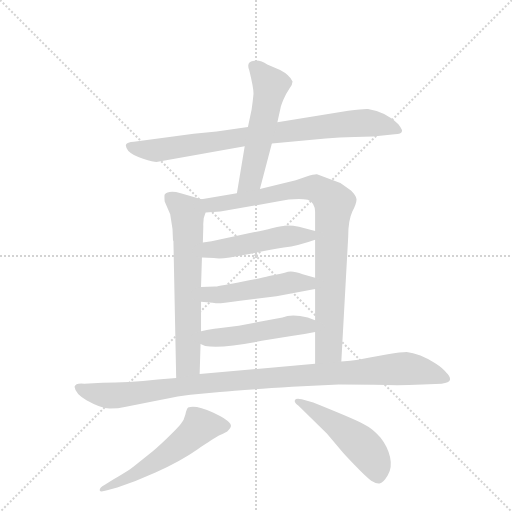
t = 0.00 s
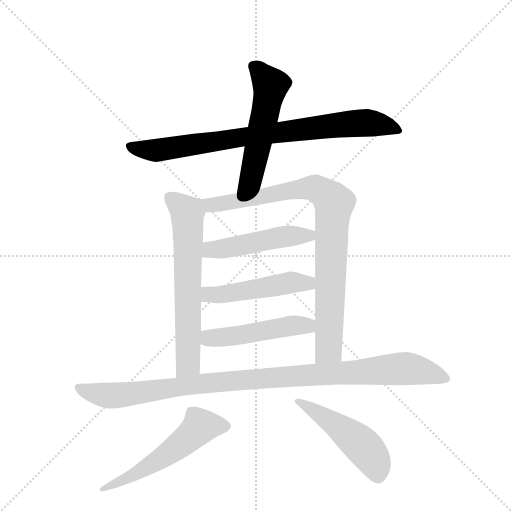
t = 1.66 s
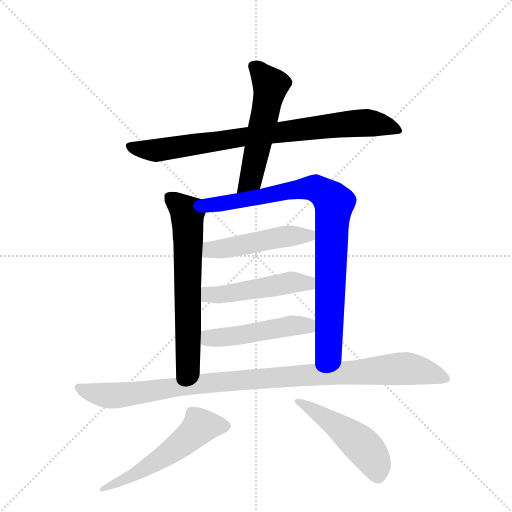
t = 3.33 s
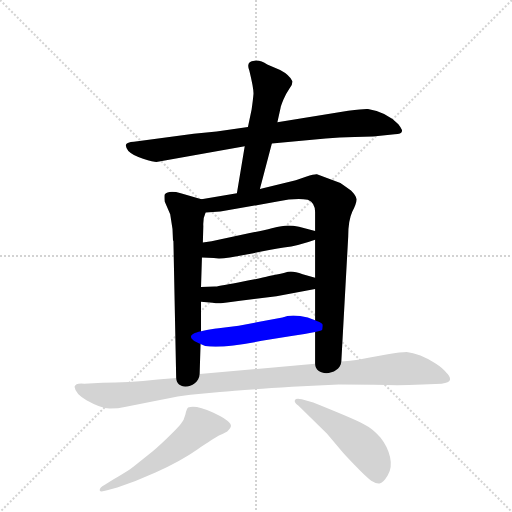
t = 4.99 s
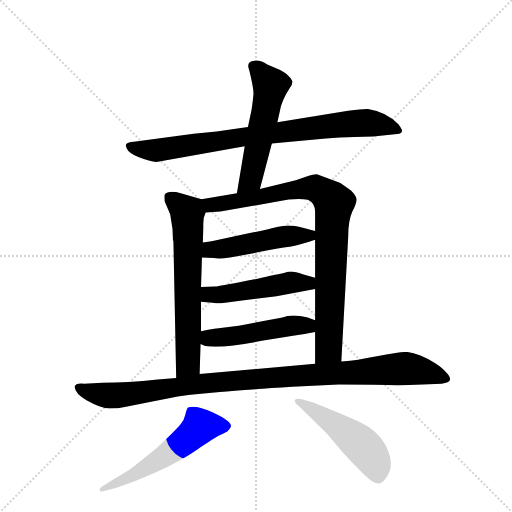
t = 6.66 s
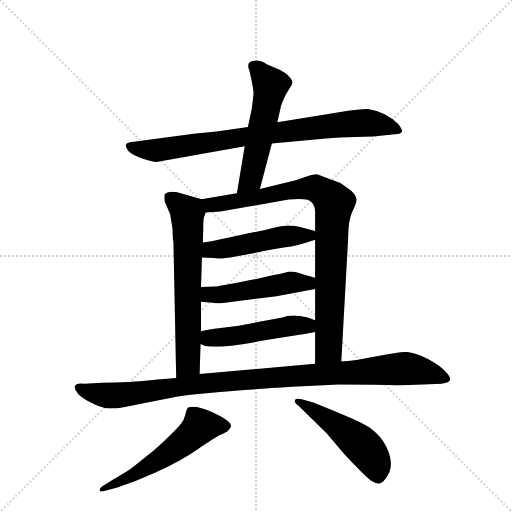
t = 8.32 s

The animated SVG that drew these frames (rendered in a browser with its animation timeline set to each time). Animation: 10 CSS @keyframes rules; one cycle of 8.32 s.

<svg version="1.1" viewBox="0 0 1024 1024" xmlns="http://www.w3.org/2000/svg">
  <g stroke="lightgray" stroke-dasharray="1,1" stroke-width="1" transform="scale(4, 4)">
    <line x1="0" y1="0" x2="256" y2="256"></line>
    <line x1="256" y1="0" x2="0" y2="256"></line>
    <line x1="128" y1="0" x2="128" y2="256"></line>
    <line x1="0" y1="128" x2="256" y2="128"></line>
  </g>
  <g transform="scale(0.92, -0.92) translate(60, -900)">
    <style type="text/css">
      
        @keyframes keyframes0 {
          from {
            stroke: blue;
            stroke-dashoffset: 849;
            stroke-width: 128;
          }
          73% {
            animation-timing-function: step-end;
            stroke: blue;
            stroke-dashoffset: 0;
            stroke-width: 128;
          }
          to {
            stroke: black;
            stroke-width: 1024;
          }
        }
        #make-me-a-hanzi-animation-0 {
          animation: keyframes0 0.94091796875s both;
          animation-delay: 0s;
          animation-timing-function: linear;
        }
      
        @keyframes keyframes1 {
          from {
            stroke: blue;
            stroke-dashoffset: 554;
            stroke-width: 128;
          }
          64% {
            animation-timing-function: step-end;
            stroke: blue;
            stroke-dashoffset: 0;
            stroke-width: 128;
          }
          to {
            stroke: black;
            stroke-width: 1024;
          }
        }
        #make-me-a-hanzi-animation-1 {
          animation: keyframes1 0.7008463541666666s both;
          animation-delay: 0.94091796875s;
          animation-timing-function: linear;
        }
      
        @keyframes keyframes2 {
          from {
            stroke: blue;
            stroke-dashoffset: 667;
            stroke-width: 128;
          }
          68% {
            animation-timing-function: step-end;
            stroke: blue;
            stroke-dashoffset: 0;
            stroke-width: 128;
          }
          to {
            stroke: black;
            stroke-width: 1024;
          }
        }
        #make-me-a-hanzi-animation-2 {
          animation: keyframes2 0.7928059895833334s both;
          animation-delay: 1.6417643229166665s;
          animation-timing-function: linear;
        }
      
        @keyframes keyframes3 {
          from {
            stroke: blue;
            stroke-dashoffset: 901;
            stroke-width: 128;
          }
          75% {
            animation-timing-function: step-end;
            stroke: blue;
            stroke-dashoffset: 0;
            stroke-width: 128;
          }
          to {
            stroke: black;
            stroke-width: 1024;
          }
        }
        #make-me-a-hanzi-animation-3 {
          animation: keyframes3 0.9832356770833334s both;
          animation-delay: 2.4345703125s;
          animation-timing-function: linear;
        }
      
        @keyframes keyframes4 {
          from {
            stroke: blue;
            stroke-dashoffset: 495;
            stroke-width: 128;
          }
          62% {
            animation-timing-function: step-end;
            stroke: blue;
            stroke-dashoffset: 0;
            stroke-width: 128;
          }
          to {
            stroke: black;
            stroke-width: 1024;
          }
        }
        #make-me-a-hanzi-animation-4 {
          animation: keyframes4 0.65283203125s both;
          animation-delay: 3.4178059895833335s;
          animation-timing-function: linear;
        }
      
        @keyframes keyframes5 {
          from {
            stroke: blue;
            stroke-dashoffset: 499;
            stroke-width: 128;
          }
          62% {
            animation-timing-function: step-end;
            stroke: blue;
            stroke-dashoffset: 0;
            stroke-width: 128;
          }
          to {
            stroke: black;
            stroke-width: 1024;
          }
        }
        #make-me-a-hanzi-animation-5 {
          animation: keyframes5 0.6560872395833334s both;
          animation-delay: 4.070638020833334s;
          animation-timing-function: linear;
        }
      
        @keyframes keyframes6 {
          from {
            stroke: blue;
            stroke-dashoffset: 494;
            stroke-width: 128;
          }
          62% {
            animation-timing-function: step-end;
            stroke: blue;
            stroke-dashoffset: 0;
            stroke-width: 128;
          }
          to {
            stroke: black;
            stroke-width: 1024;
          }
        }
        #make-me-a-hanzi-animation-6 {
          animation: keyframes6 0.6520182291666666s both;
          animation-delay: 4.726725260416667s;
          animation-timing-function: linear;
        }
      
        @keyframes keyframes7 {
          from {
            stroke: blue;
            stroke-dashoffset: 1063;
            stroke-width: 128;
          }
          78% {
            animation-timing-function: step-end;
            stroke: blue;
            stroke-dashoffset: 0;
            stroke-width: 128;
          }
          to {
            stroke: black;
            stroke-width: 1024;
          }
        }
        #make-me-a-hanzi-animation-7 {
          animation: keyframes7 1.1150716145833333s both;
          animation-delay: 5.378743489583334s;
          animation-timing-function: linear;
        }
      
        @keyframes keyframes8 {
          from {
            stroke: blue;
            stroke-dashoffset: 567;
            stroke-width: 128;
          }
          65% {
            animation-timing-function: step-end;
            stroke: blue;
            stroke-dashoffset: 0;
            stroke-width: 128;
          }
          to {
            stroke: black;
            stroke-width: 1024;
          }
        }
        #make-me-a-hanzi-animation-8 {
          animation: keyframes8 0.71142578125s both;
          animation-delay: 6.493815104166667s;
          animation-timing-function: linear;
        }
      
        @keyframes keyframes9 {
          from {
            stroke: blue;
            stroke-dashoffset: 503;
            stroke-width: 128;
          }
          62% {
            animation-timing-function: step-end;
            stroke: blue;
            stroke-dashoffset: 0;
            stroke-width: 128;
          }
          to {
            stroke: black;
            stroke-width: 1024;
          }
        }
        #make-me-a-hanzi-animation-9 {
          animation: keyframes9 0.6593424479166666s both;
          animation-delay: 7.205240885416667s;
          animation-timing-function: linear;
        }
      
    </style>
    
      <path d="M 531 588 L 648 599 Q 677 601 711 602 L 751 603 L 798 608 Q 813 608 814 615 Q 815 618 806 630 Q 779 657 740 663 Q 733 664 697 659 L 543 634 L 479 624 L 411 614 L 361 609 L 231 592 Q 216 591 214 586 Q 212 582 219 572 Q 229 562 251 555 Q 274 548 280 548 L 472 582 L 531 588 Z" fill="lightgray"></path>
    
      <path d="M 505 489 L 531 588 L 543 634 L 550 666 Q 550 668 556 683 Q 562 697 569 707 Q 576 716 576 723 Q 570 737 549 748 L 521 760 Q 506 770 493 768 Q 474 767 482 747 Q 492 706 491 695 Q 490 683 487 662 L 479 624 L 472 582 L 455 480 C 450 450 497 460 505 489 Z" fill="lightgray"></path>
    
      <path d="M 315 402 L 316 379 Q 316 377 317 376 L 323 78 C 324 48 373 57 374 87 L 376 152 L 377 180 L 377 244 L 377 276 L 379 340 L 381 373 L 382 408 Q 381 426 387 438 C 395 462 395 462 378 467 L 333 480 Q 306 487 298 477 Q 297 474 298 462 L 310 434 L 315 402 Z" fill="lightgray"></path>
    
      <path d="M 682 114 L 697 386 Q 697 421 706 440 Q 715 458 715 466 Q 716 473 703 486 L 680 502 L 629 521 Q 626 522 605 516 L 583 508 L 505 489 L 455 480 L 378 467 C 348 462 357 436 387 438 L 419 440 L 543 462 Q 582 470 609 466 Q 625 460 625 439 L 625 398 L 625 379 L 625 296 L 625 272 L 625 204 L 625 178 L 625 109 C 625 79 680 84 682 114 Z" fill="lightgray"></path>
    
      <path d="M 379 340 L 405 339 Q 421 335 473 346 Q 526 357 557 362 Q 589 366 625 379 C 653 389 654 391 625 398 L 590 407 Q 577 410 566 410 Q 555 410 531 404 Q 507 398 463 389 L 415 379 Q 402 376 381 373 C 351 369 349 341 379 340 Z" fill="lightgray"></path>
    
      <path d="M 377 244 L 402 242 Q 414 240 420 241 Q 426 241 462 246 L 541 256 L 625 272 C 654 278 654 287 625 296 L 598 304 Q 576 312 566 309 Q 556 306 550 305 L 525 300 Q 507 295 458 286 Q 410 277 407 277 L 377 276 C 347 275 347 246 377 244 Z" fill="lightgray"></path>
    
      <path d="M 376 152 L 386 148 Q 423 142 509 159 L 570 169 Q 597 172 625 178 C 654 184 653 193 625 204 L 609 210 Q 574 218 554 210 L 459 192 L 411 186 Q 409 187 377 180 C 348 174 348 163 376 152 Z" fill="lightgray"></path>
    
      <path d="M 323 78 L 283 75 Q 217 68 163 68 L 123 66 Q 104 68 102 59 Q 104 43 128 30 Q 160 12 178 12 Q 197 12 214 16 L 285 30 Q 333 40 354 42 L 418 48 Q 461 52 575 59 L 676 64 Q 752 64 781 63 Q 811 62 859 64 L 900 66 Q 917 68 918 74 Q 920 80 910 90 Q 904 99 887 110 Q 871 120 854 127 Q 837 134 824 135 Q 812 135 783 130 L 744 123 Q 724 118 682 114 L 625 109 L 374 87 L 323 78 Z" fill="lightgray"></path>
    
      <path d="M 173 -166 L 195 -160 Q 236 -146 278 -127 Q 332 -103 369 -77 Q 407 -52 416 -47 Q 425 -43 434 -38 Q 443 -29 442 -25 Q 440 -14 403 3 Q 366 20 349 14 Q 346 12 343 -1 Q 340 -14 333 -22 Q 327 -30 302 -54 Q 277 -78 266 -86 L 232 -113 Q 226 -119 187 -142 L 168 -154 Q 155 -161 157 -167 Q 159 -170 173 -166 Z" fill="lightgray"></path>
    
      <path d="M 589 18 L 651 -43 L 684 -82 Q 687 -86 712 -112 Q 737 -138 747 -145 Q 758 -152 765 -151 Q 773 -150 783 -133 Q 793 -117 788 -94 Q 783 -71 767 -51 Q 751 -32 729 -21 Q 708 -10 621 25 L 596 32 Q 583 35 581 30 Q 579 25 589 18 Z" fill="lightgray"></path>
    
    
      <clipPath id="make-me-a-hanzi-clip-0">
        <path d="M 531 588 L 648 599 Q 677 601 711 602 L 751 603 L 798 608 Q 813 608 814 615 Q 815 618 806 630 Q 779 657 740 663 Q 733 664 697 659 L 543 634 L 479 624 L 411 614 L 361 609 L 231 592 Q 216 591 214 586 Q 212 582 219 572 Q 229 562 251 555 Q 274 548 280 548 L 472 582 L 531 588 Z"></path>
      </clipPath>
      <path clip-path="url(#make-me-a-hanzi-clip-0)" d="M 222 581 L 279 573 L 711 632 L 765 630 L 808 616" fill="none" id="make-me-a-hanzi-animation-0" stroke-dasharray="721 1442" stroke-linecap="round"></path>
    
      <clipPath id="make-me-a-hanzi-clip-1">
        <path d="M 505 489 L 531 588 L 543 634 L 550 666 Q 550 668 556 683 Q 562 697 569 707 Q 576 716 576 723 Q 570 737 549 748 L 521 760 Q 506 770 493 768 Q 474 767 482 747 Q 492 706 491 695 Q 490 683 487 662 L 479 624 L 472 582 L 455 480 C 450 450 497 460 505 489 Z"></path>
      </clipPath>
      <path clip-path="url(#make-me-a-hanzi-clip-1)" d="M 491 755 L 499 752 L 528 713 L 487 516 L 460 487" fill="none" id="make-me-a-hanzi-animation-1" stroke-dasharray="426 852" stroke-linecap="round"></path>
    
      <clipPath id="make-me-a-hanzi-clip-2">
        <path d="M 315 402 L 316 379 Q 316 377 317 376 L 323 78 C 324 48 373 57 374 87 L 376 152 L 377 180 L 377 244 L 377 276 L 379 340 L 381 373 L 382 408 Q 381 426 387 438 C 395 462 395 462 378 467 L 333 480 Q 306 487 298 477 Q 297 474 298 462 L 310 434 L 315 402 Z"></path>
      </clipPath>
      <path clip-path="url(#make-me-a-hanzi-clip-2)" d="M 308 470 L 346 440 L 349 403 L 349 109 L 328 86" fill="none" id="make-me-a-hanzi-animation-2" stroke-dasharray="539 1078" stroke-linecap="round"></path>
    
      <clipPath id="make-me-a-hanzi-clip-3">
        <path d="M 682 114 L 697 386 Q 697 421 706 440 Q 715 458 715 466 Q 716 473 703 486 L 680 502 L 629 521 Q 626 522 605 516 L 583 508 L 505 489 L 455 480 L 378 467 C 348 462 357 436 387 438 L 419 440 L 543 462 Q 582 470 609 466 Q 625 460 625 439 L 625 398 L 625 379 L 625 296 L 625 272 L 625 204 L 625 178 L 625 109 C 625 79 680 84 682 114 Z"></path>
      </clipPath>
      <path clip-path="url(#make-me-a-hanzi-clip-3)" d="M 387 462 L 398 455 L 424 457 L 620 492 L 662 464 L 654 141 L 632 116" fill="none" id="make-me-a-hanzi-animation-3" stroke-dasharray="773 1546" stroke-linecap="round"></path>
    
      <clipPath id="make-me-a-hanzi-clip-4">
        <path d="M 379 340 L 405 339 Q 421 335 473 346 Q 526 357 557 362 Q 589 366 625 379 C 653 389 654 391 625 398 L 590 407 Q 577 410 566 410 Q 555 410 531 404 Q 507 398 463 389 L 415 379 Q 402 376 381 373 C 351 369 349 341 379 340 Z"></path>
      </clipPath>
      <path clip-path="url(#make-me-a-hanzi-clip-4)" d="M 386 345 L 403 358 L 618 393" fill="none" id="make-me-a-hanzi-animation-4" stroke-dasharray="367 734" stroke-linecap="round"></path>
    
      <clipPath id="make-me-a-hanzi-clip-5">
        <path d="M 377 244 L 402 242 Q 414 240 420 241 Q 426 241 462 246 L 541 256 L 625 272 C 654 278 654 287 625 296 L 598 304 Q 576 312 566 309 Q 556 306 550 305 L 525 300 Q 507 295 458 286 Q 410 277 407 277 L 377 276 C 347 275 347 246 377 244 Z"></path>
      </clipPath>
      <path clip-path="url(#make-me-a-hanzi-clip-5)" d="M 384 249 L 393 260 L 499 271 L 572 286 L 610 285 L 617 278" fill="none" id="make-me-a-hanzi-animation-5" stroke-dasharray="371 742" stroke-linecap="round"></path>
    
      <clipPath id="make-me-a-hanzi-clip-6">
        <path d="M 376 152 L 386 148 Q 423 142 509 159 L 570 169 Q 597 172 625 178 C 654 184 653 193 625 204 L 609 210 Q 574 218 554 210 L 459 192 L 411 186 Q 409 187 377 180 C 348 174 348 163 376 152 Z"></path>
      </clipPath>
      <path clip-path="url(#make-me-a-hanzi-clip-6)" d="M 384 159 L 565 191 L 607 192 L 618 198" fill="none" id="make-me-a-hanzi-animation-6" stroke-dasharray="366 732" stroke-linecap="round"></path>
    
      <clipPath id="make-me-a-hanzi-clip-7">
        <path d="M 323 78 L 283 75 Q 217 68 163 68 L 123 66 Q 104 68 102 59 Q 104 43 128 30 Q 160 12 178 12 Q 197 12 214 16 L 285 30 Q 333 40 354 42 L 418 48 Q 461 52 575 59 L 676 64 Q 752 64 781 63 Q 811 62 859 64 L 900 66 Q 917 68 918 74 Q 920 80 910 90 Q 904 99 887 110 Q 871 120 854 127 Q 837 134 824 135 Q 812 135 783 130 L 744 123 Q 724 118 682 114 L 625 109 L 374 87 L 323 78 Z"></path>
      </clipPath>
      <path clip-path="url(#make-me-a-hanzi-clip-7)" d="M 111 56 L 193 40 L 446 73 L 812 99 L 911 77" fill="none" id="make-me-a-hanzi-animation-7" stroke-dasharray="935 1870" stroke-linecap="round"></path>
    
      <clipPath id="make-me-a-hanzi-clip-8">
        <path d="M 173 -166 L 195 -160 Q 236 -146 278 -127 Q 332 -103 369 -77 Q 407 -52 416 -47 Q 425 -43 434 -38 Q 443 -29 442 -25 Q 440 -14 403 3 Q 366 20 349 14 Q 346 12 343 -1 Q 340 -14 333 -22 Q 327 -30 302 -54 Q 277 -78 266 -86 L 232 -113 Q 226 -119 187 -142 L 168 -154 Q 155 -161 157 -167 Q 159 -170 173 -166 Z"></path>
      </clipPath>
      <path clip-path="url(#make-me-a-hanzi-clip-8)" d="M 431 -27 L 373 -30 L 277 -105 L 160 -165" fill="none" id="make-me-a-hanzi-animation-8" stroke-dasharray="439 878" stroke-linecap="round"></path>
    
      <clipPath id="make-me-a-hanzi-clip-9">
        <path d="M 589 18 L 651 -43 L 684 -82 Q 687 -86 712 -112 Q 737 -138 747 -145 Q 758 -152 765 -151 Q 773 -150 783 -133 Q 793 -117 788 -94 Q 783 -71 767 -51 Q 751 -32 729 -21 Q 708 -10 621 25 L 596 32 Q 583 35 581 30 Q 579 25 589 18 Z"></path>
      </clipPath>
      <path clip-path="url(#make-me-a-hanzi-clip-9)" d="M 589 27 L 644 -5 L 723 -65 L 755 -105 L 763 -137" fill="none" id="make-me-a-hanzi-animation-9" stroke-dasharray="375 750" stroke-linecap="round"></path>
    
  </g>
</svg>
